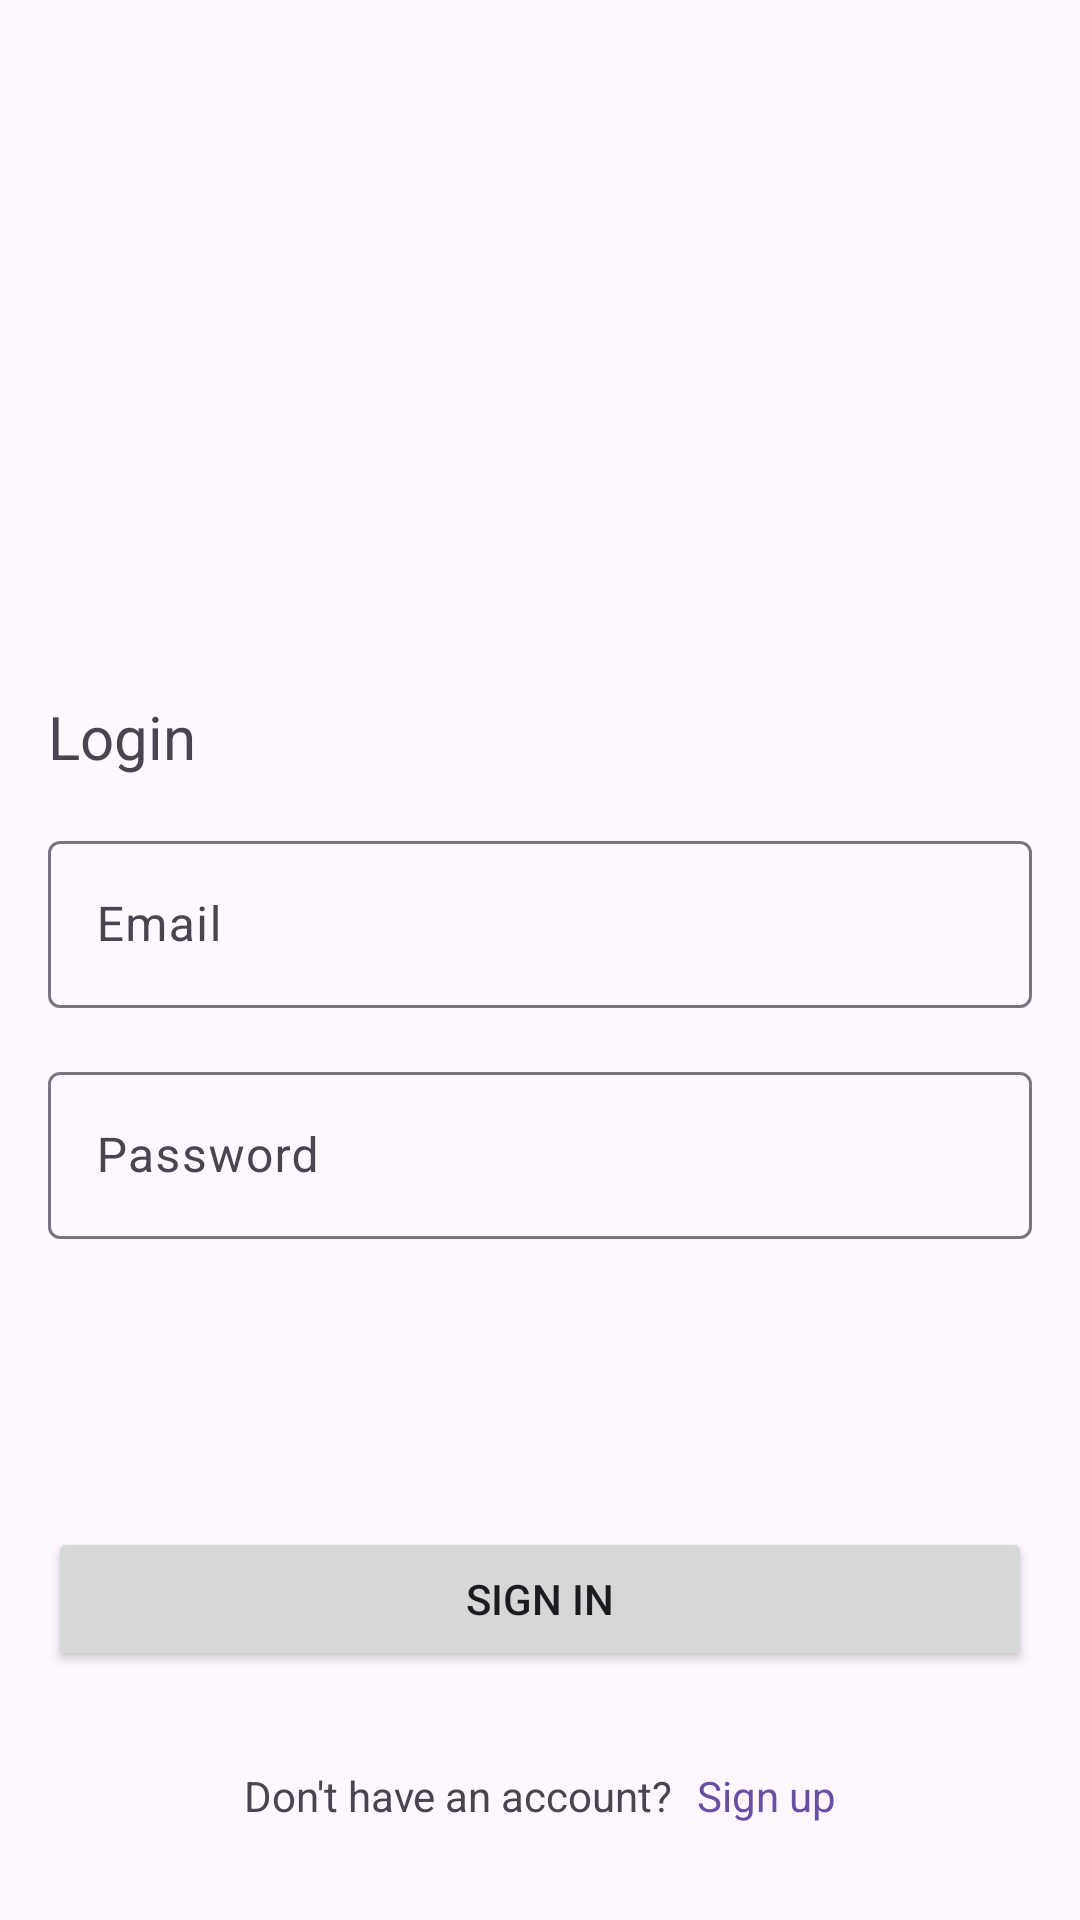

Write the Android layout XML for this screen, with the resource values it uses.
<!-- AndroidManifest.xml: application theme Theme.TourGuideApp -->
<!-- res/layout/fragment_login.xml -->
<?xml version="1.0" encoding="utf-8"?>
<androidx.constraintlayout.widget.ConstraintLayout xmlns:android="http://schemas.android.com/apk/res/android"
    xmlns:app="http://schemas.android.com/apk/res-auto"
    xmlns:tools="http://schemas.android.com/tools"
    android:layout_width="match_parent"
    android:layout_height="match_parent"
    app:navGraph="@navigation/nav_graph"
    tools:context="view.LoginFragment">

    <TextView
        android:id="@+id/tTitle"
        android:layout_width="wrap_content"
        android:layout_height="wrap_content"
        android:layout_marginBottom="16dp"
        android:text="Login"
        android:textSize="20sp"
        app:layout_constraintBottom_toTopOf="@+id/tlEmail"
        app:layout_constraintStart_toStartOf="@+id/tlEmail" />

    <TextView
        android:id="@+id/tSignUpDesc"
        android:layout_width="wrap_content"
        android:layout_height="wrap_content"
        android:layout_marginBottom="32dp"
        android:text="Don't have an account?"
        app:layout_constraintBottom_toBottomOf="parent"
        app:layout_constraintEnd_toStartOf="@+id/tvSignUp"
        app:layout_constraintHorizontal_bias="0.5"
        app:layout_constraintHorizontal_chainStyle="packed"
        app:layout_constraintStart_toStartOf="parent" />

    <TextView
        android:id="@+id/tvSignUp"
        android:layout_width="wrap_content"
        android:layout_height="wrap_content"
        android:layout_marginStart="8dp"
        android:text="Sign up"
        android:theme="@style/Theme.TourGuideApp.CustomTextBtn"
        app:layout_constraintBottom_toBottomOf="@+id/tSignUpDesc"
        app:layout_constraintEnd_toEndOf="parent"
        app:layout_constraintHorizontal_bias="0.5"
        app:layout_constraintHorizontal_chainStyle="spread_inside"
        app:layout_constraintStart_toEndOf="@+id/tSignUpDesc"
        app:layout_constraintTop_toTopOf="@+id/tSignUpDesc" />

    <Button
        android:id="@+id/bSignIn"
        android:layout_width="0dp"
        android:layout_height="wrap_content"
        android:layout_marginStart="16dp"
        android:layout_marginEnd="16dp"
        android:layout_marginBottom="32dp"
        android:text="Sign in"
        app:layout_constraintBottom_toTopOf="@+id/tSignUpDesc"
        app:layout_constraintEnd_toEndOf="parent"
        app:layout_constraintStart_toStartOf="parent" />

    <com.google.android.material.textfield.TextInputLayout
        android:id="@+id/tlPass"
        android:layout_width="0dp"
        android:layout_height="wrap_content"
        android:layout_marginStart="16dp"
        android:layout_marginEnd="16dp"
        android:layout_marginBottom="96dp"
        app:layout_constraintBottom_toTopOf="@+id/bSignIn"
        app:layout_constraintEnd_toEndOf="parent"
        app:layout_constraintStart_toStartOf="parent">

        <com.google.android.material.textfield.TextInputEditText
            android:id="@+id/etPassword"
            android:layout_width="match_parent"
            android:layout_height="wrap_content"
            android:hint="Password"
            android:inputType="textPassword" />
    </com.google.android.material.textfield.TextInputLayout>

    <com.google.android.material.textfield.TextInputLayout
        android:id="@+id/tlEmail"
        android:layout_width="0dp"
        android:layout_height="wrap_content"
        android:layout_marginStart="16dp"
        android:layout_marginEnd="16dp"
        android:layout_marginBottom="16dp"
        app:layout_constraintBottom_toTopOf="@+id/tlPass"
        app:layout_constraintEnd_toEndOf="parent"
        app:layout_constraintStart_toStartOf="parent">

        <com.google.android.material.textfield.TextInputEditText
            android:id="@+id/etEmail"
            android:layout_width="match_parent"
            android:layout_height="wrap_content"
            android:hint="Email"
            android:inputType="textEmailAddress" />
    </com.google.android.material.textfield.TextInputLayout>

</androidx.constraintlayout.widget.ConstraintLayout>
<!-- resources referenced by this layout -->
<resources>
  <style name="Theme.TourGuideApp.CustomTextBtn">
          <item name="android:textColor">@color/primaryOnLight</item>
      </style>
  <style name="Theme.TourGuideApp" parent="Base.Theme.TourGuideApp" />
  <color name="primaryOnLight">#6750A4</color>
  <style name="Base.Theme.TourGuideApp" parent="Theme.Material3.DayNight">
          
          
      </style>
</resources>
